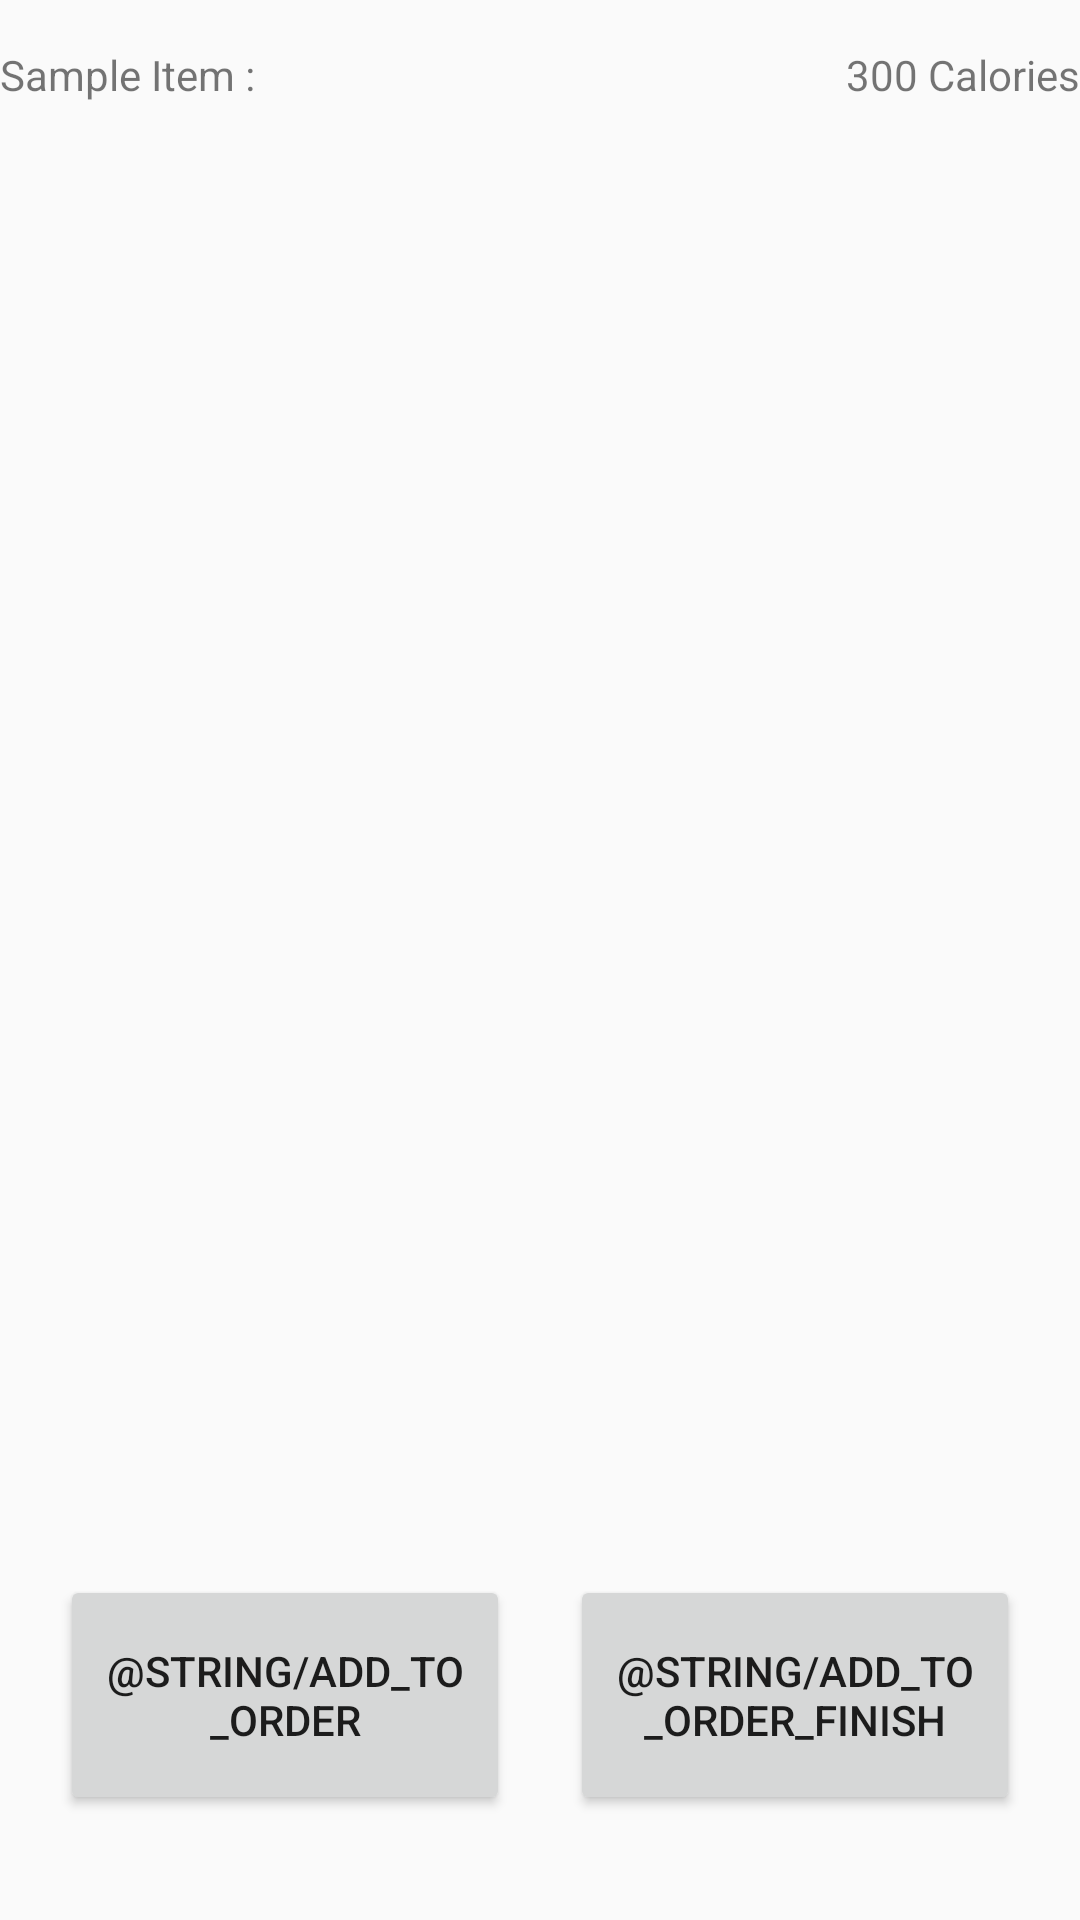

The Android layout XML behind this screen, and the referenced resources:
<!-- AndroidManifest.xml: application theme AppTheme -->
<!-- res/layout/activity_add__item__to__cart_.xml -->
<?xml version="1.0" encoding="utf-8"?>
<android.support.constraint.ConstraintLayout xmlns:android="http://schemas.android.com/apk/res/android"
    xmlns:app="http://schemas.android.com/apk/res-auto"
    xmlns:tools="http://schemas.android.com/tools"
    android:layout_width="match_parent"
    android:layout_height="match_parent"
    tools:context="csc4330.lsutrition.Add_Item_To_Cart_Activity">
    <FrameLayout
        android:layout_width="match_parent"
        android:layout_height="50dp"
        >
        <TextView
            android:id="@+id/item_view_name"
            android:layout_width="wrap_content"
            android:layout_height="wrap_content"
            android:text="Sample Item :"
            android:layout_gravity="center_vertical"/>
        <TextView
            android:id="@+id/item_view_calories"
            android:layout_width="wrap_content"
            android:layout_height="wrap_content"
            android:text="300 Calories"
            android:layout_gravity="center_vertical|end"
            />
    </FrameLayout>
    <FrameLayout
        android:layout_width="match_parent"
        android:layout_height="match_parent"
        android:layout_marginBottom="150dp"
        android:layout_marginTop="50dp">

    </FrameLayout>

    <FrameLayout
        android:layout_width="match_parent"
        android:layout_height="150dp"
        app:layout_constraintBottom_toBottomOf="parent">
        <Button
            android:layout_width="150dp"
            android:layout_height="80dp"
            android:layout_gravity="center_vertical|start"
            android:layout_margin="20dp"
            android:text="@string/add_to_order"
            android:onClick="addToCart"
            />
        <Button
            android:layout_width="150dp"
            android:layout_height="80dp"
            android:layout_gravity="center_vertical|end"
            android:layout_margin="20dp"
            android:text="@string/add_to_order_finish"
            android:onClick="addAndFinish"/>
    </FrameLayout>
</android.support.constraint.ConstraintLayout>
<!-- resources referenced by this layout -->
<resources>
  <style name="AppTheme" parent="Theme.AppCompat.Light.DarkActionBar">
          
          <item name="colorPrimary">@color/colorPrimary</item>
          <item name="colorPrimaryDark">@color/colorPrimaryDark</item>
          <item name="colorAccent">@color/colorAccent</item>
      </style>
  <color name="colorPrimary">#9C27B0</color>
  <color name="colorPrimaryDark">#6a1b9a</color>
  <color name="colorAccent">#ffd740</color>
</resources>
